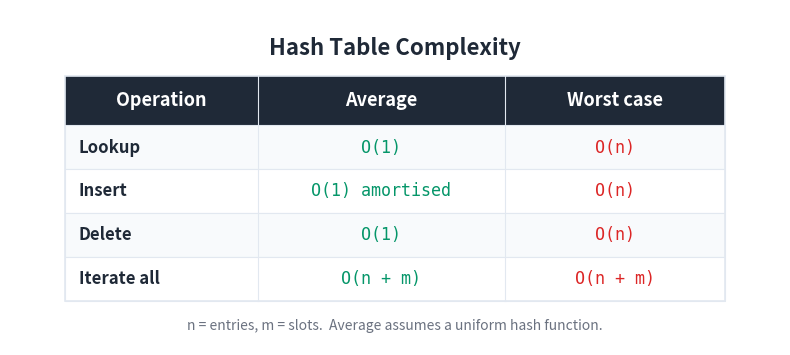

The matplotlib source for this figure:
"""Generate a Big-O summary table image for the hash tables article."""

import matplotlib
matplotlib.use('Agg')
import matplotlib.pyplot as plt
from matplotlib.patches import Rectangle

# ── Colours (match generate_header.py palette) ──
BG_COLOR = '#FFFFFF'
TEXT_COLOR = '#1F2937'
HEADER_BG = '#1F2937'
HEADER_TEXT = '#FFFFFF'
ROW_EVEN = '#F8FAFC'
ROW_ODD = '#FFFFFF'
BORDER = '#E2E8F0'
AVG_COLOR = '#059669'   # green for good case
WORST_COLOR = '#DC2626' # red for worst case

# ── Table data ──
HEADERS = ['Operation', 'Average', 'Worst case']
ROWS = [
    ['Lookup',      'O(1)',             'O(n)'],
    ['Insert',      'O(1) amortised',   'O(n)'],
    ['Delete',      'O(1)',             'O(n)'],
    ['Iterate all', 'O(n + m)',         'O(n + m)'],
]

# ── Layout parameters ──
COL_WIDTHS = [3.5, 4.5, 4.0]  # relative widths
TOTAL_W = sum(COL_WIDTHS)
HEADER_H = 0.9
ROW_H = 0.8
N_ROWS = len(ROWS)
TABLE_W = TOTAL_W
TABLE_H = HEADER_H + N_ROWS * ROW_H

# Figure: widescreen so Medium renders it at a comfortable size
FIG_W_PX, FIG_H_PX = 1200, 600
DPI = 150
fig, ax = plt.subplots(figsize=(FIG_W_PX/DPI, FIG_H_PX/DPI), dpi=DPI)
ax.set_xlim(0, TABLE_W + 2.0)
ax.set_ylim(0, TABLE_H + 2.0)
ax.set_aspect('equal')
ax.axis('off')
fig.patch.set_facecolor(BG_COLOR)
ax.set_facecolor(BG_COLOR)

# ── Title above the table ──
title_y = TABLE_H + 1.3
ax.text(TABLE_W / 2 + 1.0, title_y, 'Hash Table Complexity',
        fontsize=16, fontweight='bold', ha='center', va='center',
        color=TEXT_COLOR, fontfamily='sans-serif')

# Table origin (bottom-left); shift right to centre horizontally with some padding
X0 = 1.0
Y0 = 0.8  # bottom margin

def col_x(col_index):
    """Left x of column `col_index`."""
    return X0 + sum(COL_WIDTHS[:col_index])

# ── Header row ──
header_y = Y0 + N_ROWS * ROW_H
ax.add_patch(Rectangle((X0, header_y), TOTAL_W, HEADER_H,
                       facecolor=HEADER_BG, edgecolor=HEADER_BG, linewidth=0, zorder=1))
for i, h in enumerate(HEADERS):
    x = col_x(i) + COL_WIDTHS[i] / 2
    ax.text(x, header_y + HEADER_H / 2, h,
            fontsize=13, fontweight='bold', ha='center', va='center',
            color=HEADER_TEXT, fontfamily='sans-serif', zorder=2)

# ── Data rows ──
for r, row in enumerate(ROWS):
    # r=0 is the top data row, draw from top down
    row_y = Y0 + (N_ROWS - 1 - r) * ROW_H
    bg = ROW_EVEN if r % 2 == 0 else ROW_ODD
    ax.add_patch(Rectangle((X0, row_y), TOTAL_W, ROW_H,
                           facecolor=bg, edgecolor=BORDER, linewidth=0.8, zorder=1))
    # Operation (left-aligned, bold)
    ax.text(col_x(0) + 0.25, row_y + ROW_H / 2, row[0],
            fontsize=12, fontweight='bold', ha='left', va='center',
            color=TEXT_COLOR, fontfamily='sans-serif', zorder=2)
    # Average (green, monospace)
    ax.text(col_x(1) + COL_WIDTHS[1] / 2, row_y + ROW_H / 2, row[1],
            fontsize=12, ha='center', va='center',
            color=AVG_COLOR, fontfamily='DejaVu Sans Mono', zorder=2)
    # Worst case (red, monospace)
    ax.text(col_x(2) + COL_WIDTHS[2] / 2, row_y + ROW_H / 2, row[2],
            fontsize=12, ha='center', va='center',
            color=WORST_COLOR, fontfamily='DejaVu Sans Mono', zorder=2)

# ── Outer border ──
ax.add_patch(Rectangle((X0, Y0), TOTAL_W, TABLE_H,
                       facecolor='none', edgecolor=BORDER, linewidth=1.2, zorder=3))
# Column separators (for visual clarity)
for i in range(1, len(COL_WIDTHS)):
    x = col_x(i)
    ax.plot([x, x], [Y0, header_y + HEADER_H], color=BORDER, linewidth=0.8, zorder=3)

# ── Caption below the table ──
caption_y = Y0 - 0.45
ax.text(TABLE_W / 2 + 1.0, caption_y,
        'n = entries, m = slots.  Average assumes a uniform hash function.',
        fontsize=10, ha='center', va='center',
        color='#6B7280', fontfamily='sans-serif', fontstyle='italic')

plt.tight_layout()
out_path = 'bigo_table.png'
plt.savefig(out_path, dpi=DPI, bbox_inches='tight',
            facecolor=BG_COLOR, edgecolor='none', pad_inches=0.2)
plt.close(fig)
print(f'Wrote {out_path}')
